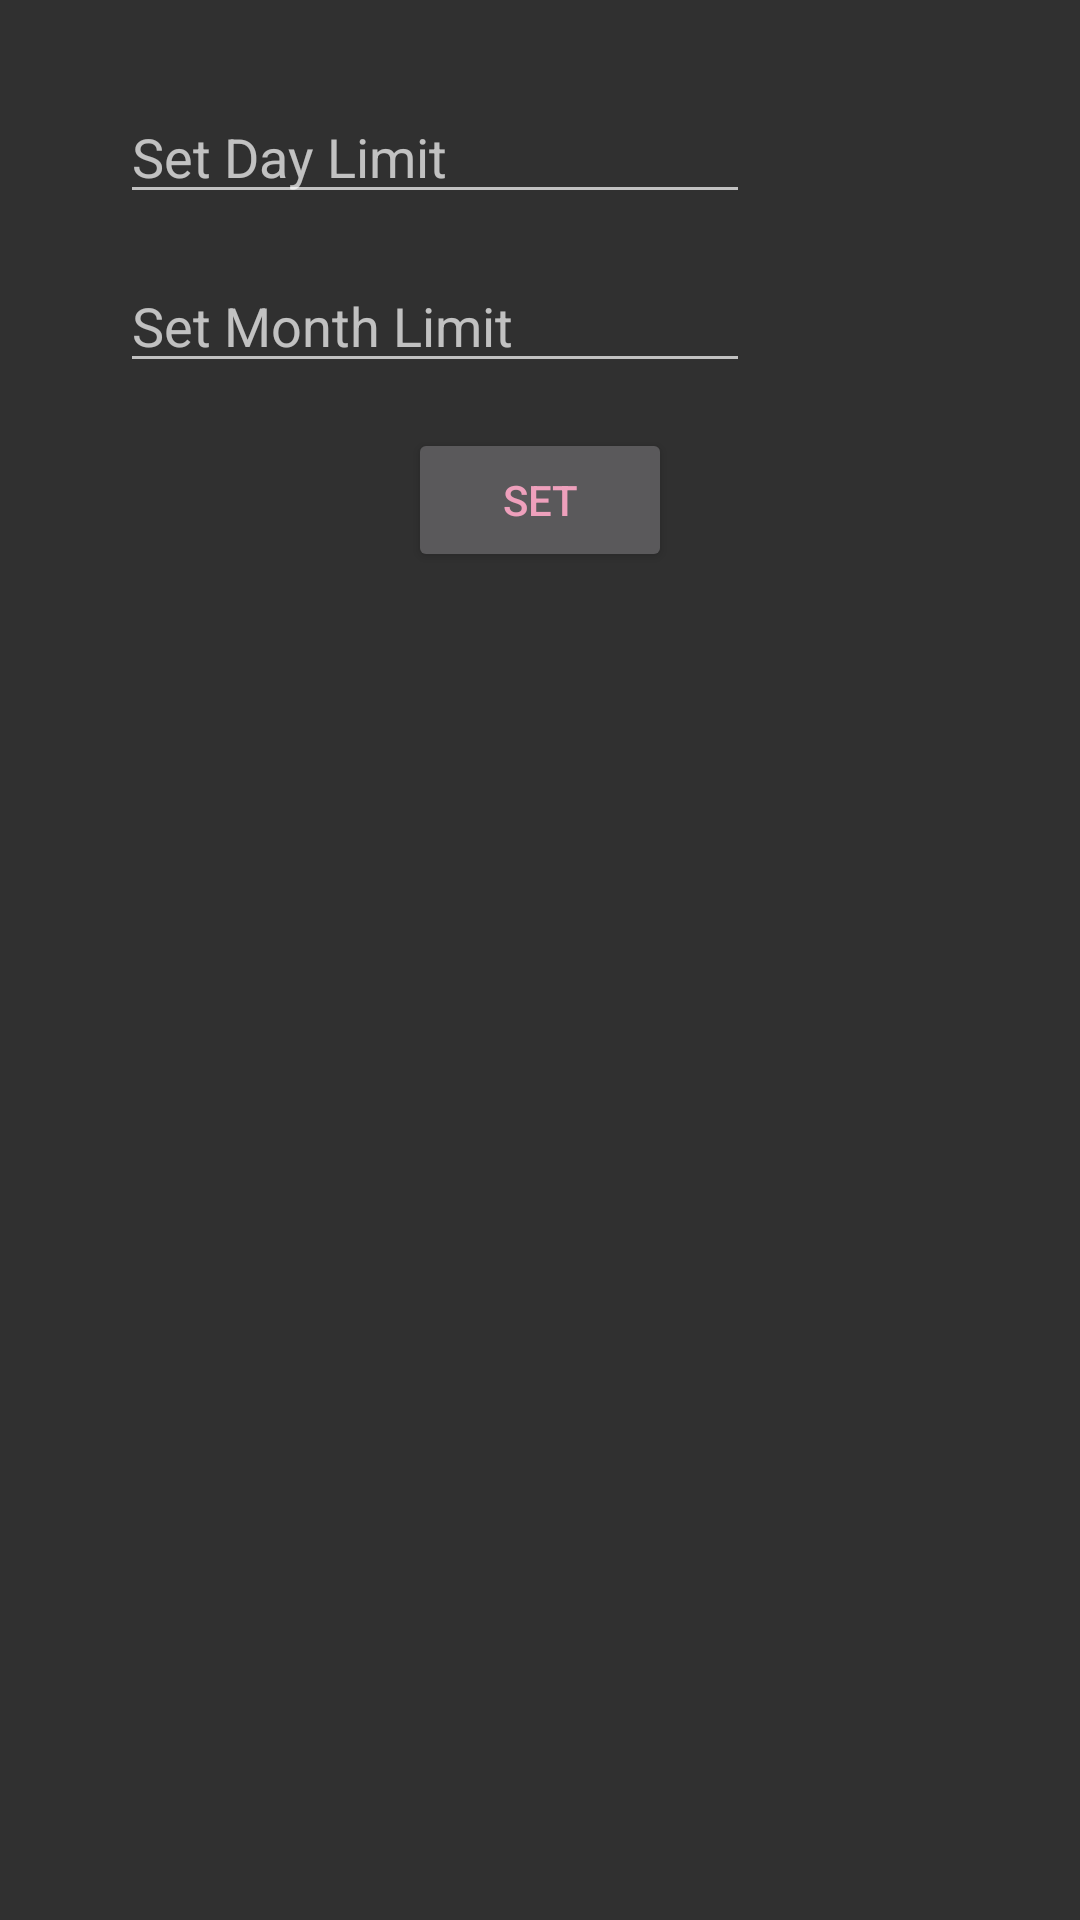

Write the Android layout XML for this screen, with the resource values it uses.
<!-- AndroidManifest.xml: application theme AppTheme -->
<!-- res/layout/limit_dialog.xml -->
<?xml version="1.0" encoding="utf-8"?>
<LinearLayout xmlns:android="http://schemas.android.com/apk/res/android"
    android:layout_width="match_parent"
    android:layout_height="wrap_content"
    android:orientation="vertical"
    android:padding="30dp">

    <EditText
        android:id="@+id/daylimit"
        android:layout_width="wrap_content"
        android:layout_height="wrap_content"
        android:layout_marginStart="10dp"
        android:layout_marginEnd="10dp"
        android:ems="10"
        android:hint="Set Day Limit"
        android:inputType="number" />

    <EditText
        android:id="@+id/monthlimit"
        android:layout_width="wrap_content"
        android:layout_height="wrap_content"
        android:layout_marginStart="10dp"
        android:layout_marginTop="15dp"
        android:layout_marginEnd="10dp"
        android:ems="10"
        android:hint="Set Month Limit"
        android:inputType="number" />

    <Button
        android:id="@+id/set_bt"
        android:layout_width="wrap_content"
        android:layout_height="wrap_content"
        android:layout_gravity="center_horizontal"
        android:layout_marginTop="15dp"
        android:gravity="center"
        android:text="SET"
        android:textColor="@color/colorAccent" />
</LinearLayout>
<!-- resources referenced by this layout -->
<resources>
  <color name="colorAccent">#EEA0BC</color>
  <style name="AppTheme" parent="Theme.AppCompat.NoActionBar">
          
          <item name="colorPrimary">@color/colorPrimary</item>
          <item name="colorPrimaryDark">@color/colorPrimaryDark</item>
          <item name="colorAccent">@color/colorAccent</item>
      </style>
  <color name="colorPrimary">#702894</color>
  <color name="colorPrimaryDark">#560CA5</color>
</resources>
